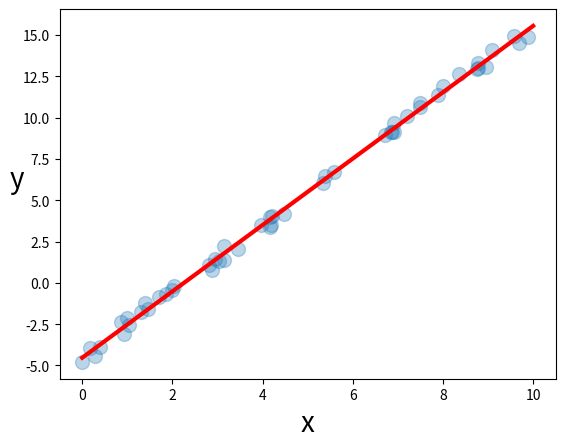

This chart was generated by the following Python code:
# -*- coding: utf-8 -*-
"""
Created on Mon Aug 10 18:36:43 2020

[redacted]
"""
import numpy as np
import matplotlib.pyplot as plt
#y=ax+b
rng=np.random.RandomState(1)
#numpy.random.randn(d0, d1, …, dn)是從常態分配中返回一個或多個值 
x=10*rng.rand(50)
#numpy.random.rand(d0, d1, …, dn)的數值會產生在(0,1)之間
y=2*x-5+rng.rand(50)

def linear_regression(x,y):
  x=np.concatenate((np.ones((x.shape[0],1)),x[:,np.newaxis]),axis=1)
  y=y[:,np.newaxis]
  beta=np.matmul(np.matmul(np.linalg.inv(np.matmul(x.T,x)),x.T),y)
  return beta
#將x,y帶入
by_hand =linear_regression(x,y)
#print出截距項
print(by_hand[0])
#print出斜率項
print(by_hand[1])
#任意建立新的點
xs=np.linspace(0,10,200)
ys=by_hand[0]+by_hand[1]*xs
#原本的data point
plt.scatter(x,y,s=100,alpha=0.3)
plt.plot(xs,ys,'r',linewidth=3)
plt.xlabel('x',fontsize=20)
plt.ylabel('y',rotation=0,fontsize=20)
